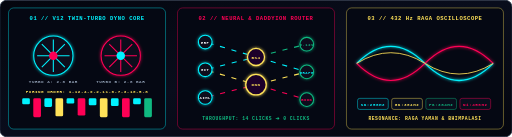
t = 0.00 s
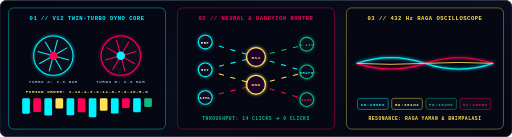
t = 0.30 s
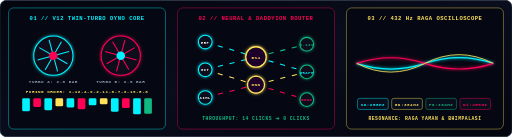
t = 0.60 s
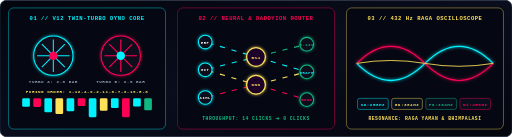
t = 0.90 s
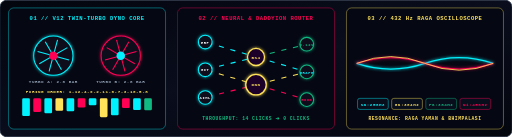
t = 1.20 s
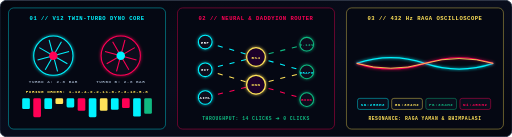
t = 1.50 s

The animated SVG that drew these frames (rendered in a browser with its animation timeline set to each time). Animation: 19 SMIL elements (animate=17,animateTransform=2), 1 CSS @keyframes rule; one cycle of 1.80 s, repeats indefinitely.

<svg xmlns="http://www.w3.org/2000/svg" viewBox="0 0 1200 320" width="100%" height="100%">
  <defs>
    <linearGradient id="bgPanel" x1="0%" y1="0%" x2="100%" y2="100%">
      <stop offset="0%" stop-color="#04060e"/>
      <stop offset="50%" stop-color="#090d1c"/>
      <stop offset="100%" stop-color="#04060e"/>
    </linearGradient>

    <filter id="glow" x="-25%" y="-25%" width="150%" height="150%">
      <feGaussianBlur stdDeviation="4" result="blur"/>
      <feMerge>
        <feMergeNode in="blur"/>
        <feMergeNode in="SourceGraphic"/>
      </feMerge>
    </filter>

    <style>
      .mono { font-family: 'Courier New', monospace; font-weight: 900; letter-spacing: 1.2px; }
      @keyframes packetFlow {
        from { stroke-dashoffset: 160; }
        to { stroke-dashoffset: 0; }
      }
      .synapse-line {
        stroke-dasharray: 12 16;
        animation: packetFlow 0.9s linear infinite;
      }
    </style>
  </defs>

  <!-- MASTER BACKGROUND FRAME -->
  <rect width="1200" height="320" rx="16" fill="url(#bgPanel)" stroke="#1e293b" stroke-width="2"/>

  <!-- =======================================================================
       BAY 01 (LEFT): V12 TWIN-TURBO IMPELLER & 12-CYLINDER FIRING TELEMETRY
       ======================================================================= -->
  <g transform="translate(20, 18)">
    <rect width="368" height="284" rx="12" fill="#050813" stroke="#00f2fe" stroke-width="1.5" stroke-opacity="0.6"/>
    <text x="184" y="28" fill="#00f2fe" font-size="13" class="mono" text-anchor="middle">01 // V12 TWIN-TURBO DYNO CORE</text>

    <!-- Left Turbocharger Impeller (Spinning at 120,000 RPM) -->
    <g transform="translate(105, 112)">
      <circle cx="0" cy="0" r="46" fill="#090e1c" stroke="#00f2fe" stroke-width="2.5" filter="url(#glow)"/>
      <g stroke="#00f2fe" stroke-width="2.5">
        <animateTransform attributeName="transform" type="rotate" from="0" to="360" dur="0.45s" repeatCount="indefinite"/>
        <line x1="-38" y1="0" x2="38" y2="0"/>
        <line x1="0" y1="-38" x2="0" y2="38"/>
        <line x1="-27" y1="-27" x2="27" y2="27"/>
        <line x1="-27" y1="27" x2="27" y2="-27"/>
      </g>
      <circle cx="0" cy="0" r="10" fill="#ff0055"/>
      <text x="0" y="64" fill="#94a3b8" font-size="10" class="mono" text-anchor="middle">TURBO A: 2.8 BAR</text>
    </g>

    <!-- Right Turbocharger Impeller (Counter-Rotating) -->
    <g transform="translate(263, 112)">
      <circle cx="0" cy="0" r="46" fill="#090e1c" stroke="#ff0055" stroke-width="2.5" filter="url(#glow)"/>
      <g stroke="#ff0055" stroke-width="2.5">
        <animateTransform attributeName="transform" type="rotate" from="360" to="0" dur="0.45s" repeatCount="indefinite"/>
        <line x1="-38" y1="0" x2="38" y2="0"/>
        <line x1="0" y1="-38" x2="0" y2="38"/>
        <line x1="-27" y1="-27" x2="27" y2="27"/>
        <line x1="-27" y1="27" x2="27" y2="-27"/>
      </g>
      <circle cx="0" cy="0" r="10" fill="#00f2fe"/>
      <text x="0" y="64" fill="#94a3b8" font-size="10" class="mono" text-anchor="middle">TURBO B: 2.8 BAR</text>
    </g>

    <!-- 12 Firing V12 Cylinders (Bottom Bank) -->
    <g transform="translate(32, 200)">
      <text x="152" y="0" fill="#ffe259" font-size="10" class="mono" text-anchor="middle">FIRING ORDER: 1-12-4-9-2-11-6-7-3-10-5-8</text>
      <g transform="translate(0, 12)">
        <rect x="0" y="0" width="18" height="42" rx="3" fill="#00f2fe"><animate attributeName="height" values="14;44;14" dur="0.22s" repeatCount="indefinite"/></rect>
        <rect x="26" y="0" width="18" height="42" rx="3" fill="#ff0055"><animate attributeName="height" values="44;14;44" dur="0.25s" repeatCount="indefinite"/></rect>
        <rect x="52" y="0" width="18" height="42" rx="3" fill="#00f2fe"><animate attributeName="height" values="20;44;20" dur="0.19s" repeatCount="indefinite"/></rect>
        <rect x="78" y="0" width="18" height="42" rx="3" fill="#ffe259"><animate attributeName="height" values="42;12;42" dur="0.23s" repeatCount="indefinite"/></rect>
        <rect x="104" y="0" width="18" height="42" rx="3" fill="#00f2fe"><animate attributeName="height" values="12;44;12" dur="0.21s" repeatCount="indefinite"/></rect>
        <rect x="130" y="0" width="18" height="42" rx="3" fill="#ff0055"><animate attributeName="height" values="40;16;40" dur="0.26s" repeatCount="indefinite"/></rect>
        <rect x="156" y="0" width="18" height="42" rx="3" fill="#00f2fe"><animate attributeName="height" values="16;44;16" dur="0.2s" repeatCount="indefinite"/></rect>
        <rect x="182" y="0" width="18" height="42" rx="3" fill="#ffe259"><animate attributeName="height" values="44;14;44" dur="0.24s" repeatCount="indefinite"/></rect>
        <rect x="208" y="0" width="18" height="42" rx="3" fill="#00f2fe"><animate attributeName="height" values="18;42;18" dur="0.22s" repeatCount="indefinite"/></rect>
        <rect x="234" y="0" width="18" height="42" rx="3" fill="#ff0055"><animate attributeName="height" values="44;12;44" dur="0.18s" repeatCount="indefinite"/></rect>
        <rect x="260" y="0" width="18" height="42" rx="3" fill="#00f2fe"><animate attributeName="height" values="14;44;14" dur="0.23s" repeatCount="indefinite"/></rect>
        <rect x="286" y="0" width="18" height="42" rx="3" fill="#10b981"><animate attributeName="height" values="44;16;44" dur="0.21s" repeatCount="indefinite"/></rect>
      </g>
    </g>
  </g>

  <!-- =======================================================================
       BAY 02 (CENTER): DADDYION & AIML NEURAL SYNAPSE PACKET ROUTER
       ======================================================================= -->
  <g transform="translate(416, 18)">
    <rect width="368" height="284" rx="12" fill="#050813" stroke="#ff0055" stroke-width="1.5" stroke-opacity="0.6"/>
    <text x="184" y="28" fill="#ff0055" font-size="13" class="mono" text-anchor="middle">02 // NEURAL &amp; DADDYION ROUTER</text>

    <!-- Animated Synapse Connections -->
    <g stroke-width="2.5" class="synapse-line">
      <line x1="65" y1="80" x2="184" y2="115" stroke="#00f2fe"/>
      <line x1="65" y1="145" x2="184" y2="115" stroke="#00f2fe"/>
      <line x1="65" y1="145" x2="184" y2="180" stroke="#ffe259"/>
      <line x1="65" y1="210" x2="184" y2="180" stroke="#ff0055"/>

      <line x1="184" y1="115" x2="303" y2="85" stroke="#10b981"/>
      <line x1="184" y1="115" x2="303" y2="150" stroke="#00f2fe"/>
      <line x1="184" y1="180" x2="303" y2="150" stroke="#ffe259"/>
      <line x1="184" y1="180" x2="303" y2="215" stroke="#ff0055"/>
    </g>

    <!-- Input Layer Nodes -->
    <g fill="#090e1c" stroke="#00f2fe" stroke-width="2.5" filter="url(#glow)">
      <circle cx="65" cy="80" r="16"/>
      <circle cx="65" cy="145" r="16"/>
      <circle cx="65" cy="210" r="16"/>
    </g>
    <text x="65" y="84" fill="#fff" font-size="9" class="mono" text-anchor="middle">ERP</text>
    <text x="65" y="149" fill="#fff" font-size="9" class="mono" text-anchor="middle">GIT</text>
    <text x="65" y="214" fill="#fff" font-size="9" class="mono" text-anchor="middle">AIML</text>

    <!-- Hidden Core Nodes -->
    <g fill="#1c062b" stroke="#ffe259" stroke-width="3" filter="url(#glow)">
      <circle cx="184" cy="115" r="22">
        <animate attributeName="r" values="20;24;20" dur="1.2s" repeatCount="indefinite"/>
      </circle>
      <circle cx="184" cy="180" r="22">
        <animate attributeName="r" values="24;20;24" dur="1.2s" repeatCount="indefinite"/>
      </circle>
    </g>
    <text x="184" y="119" fill="#ffe259" font-size="10" class="mono" text-anchor="middle">BS4</text>
    <text x="184" y="184" fill="#ffe259" font-size="10" class="mono" text-anchor="middle">DNN</text>

    <!-- Output Production Nodes -->
    <g fill="#090e1c" stroke="#10b981" stroke-width="2.5" filter="url(#glow)">
      <circle cx="303" cy="85" r="16"/>
      <circle cx="303" cy="150" r="16"/>
      <circle cx="303" cy="215" r="16"/>
    </g>
    <text x="303" y="89" fill="#10b981" font-size="9" class="mono" text-anchor="middle">0.12s</text>
    <text x="303" y="154" fill="#00f2fe" font-size="9" class="mono" text-anchor="middle">GRAPH</text>
    <text x="303" y="219" fill="#ff0055" font-size="9" class="mono" text-anchor="middle">BOOK</text>

    <text x="184" y="262" fill="#10b981" font-size="11" class="mono" text-anchor="middle">THROUGHPUT: 14 CLICKS ➔ 0 CLICKS</text>
  </g>

  <!-- =======================================================================
       BAY 03 (RIGHT): 432 Hz BANSURI HARMONIC LISSAJOUS & OSCILLOSCOPE
       ======================================================================= -->
  <g transform="translate(812, 18)">
    <rect width="368" height="284" rx="12" fill="#050813" stroke="#ffe259" stroke-width="1.5" stroke-opacity="0.6"/>
    <text x="184" y="28" fill="#ffe259" font-size="13" class="mono" text-anchor="middle">03 // 432 Hz RAGA OSCILLOSCOPE</text>

    <!-- Animated Multi-Phase Sine Waves (Sa • Ga • Pa • Ni) -->
    <path d="M 24,130 Q 104,50 184,130 T 344,130" fill="none" stroke="#00f2fe" stroke-width="3" filter="url(#glow)">
      <animate attributeName="d"
        values="M 24,130 Q 104,50 184,130 T 344,130;
                M 24,130 Q 104,210 184,130 T 344,130;
                M 24,130 Q 104,50 184,130 T 344,130"
        dur="1.8s" repeatCount="indefinite"/>
    </path>

    <path d="M 24,130 Q 104,210 184,130 T 344,130" fill="none" stroke="#ff0055" stroke-width="2.5" filter="url(#glow)">
      <animate attributeName="d"
        values="M 24,130 Q 104,210 184,130 T 344,130;
                M 24,130 Q 104,50 184,130 T 344,130;
                M 24,130 Q 104,210 184,130 T 344,130"
        dur="1.8s" repeatCount="indefinite"/>
    </path>

    <path d="M 24,130 Q 104,90 184,130 T 344,130" fill="none" stroke="#ffe259" stroke-width="2">
      <animate attributeName="d"
        values="M 24,130 Q 104,80 184,130 T 344,130;
                M 24,130 Q 104,180 184,130 T 344,130;
                M 24,130 Q 104,80 184,130 T 344,130"
        dur="1.1s" repeatCount="indefinite"/>
    </path>

    <!-- Swara Frequency Readout Pills -->
    <g transform="translate(26, 212)" class="mono" font-size="10">
      <rect x="0" y="0" width="72" height="26" rx="5" fill="#090e1c" stroke="#00f2fe"/>
      <text x="36" y="17" fill="#00f2fe" text-anchor="middle">Sa:256Hz</text>

      <rect x="80" y="0" width="72" height="26" rx="5" fill="#090e1c" stroke="#ffe259"/>
      <text x="116" y="17" fill="#ffe259" text-anchor="middle">Ga:304Hz</text>

      <rect x="160" y="0" width="72" height="26" rx="5" fill="#090e1c" stroke="#10b981"/>
      <text x="196" y="17" fill="#10b981" text-anchor="middle">Pa:384Hz</text>

      <rect x="240" y="0" width="72" height="26" rx="5" fill="#090e1c" stroke="#ff0055"/>
      <text x="276" y="17" fill="#ff0055" text-anchor="middle">Ni:456Hz</text>
    </g>

    <text x="184" y="262" fill="#ffe259" font-size="11" class="mono" text-anchor="middle">RESONANCE: RAGA YAMAN &amp; BHIMPALASI</text>
  </g>
</svg>
